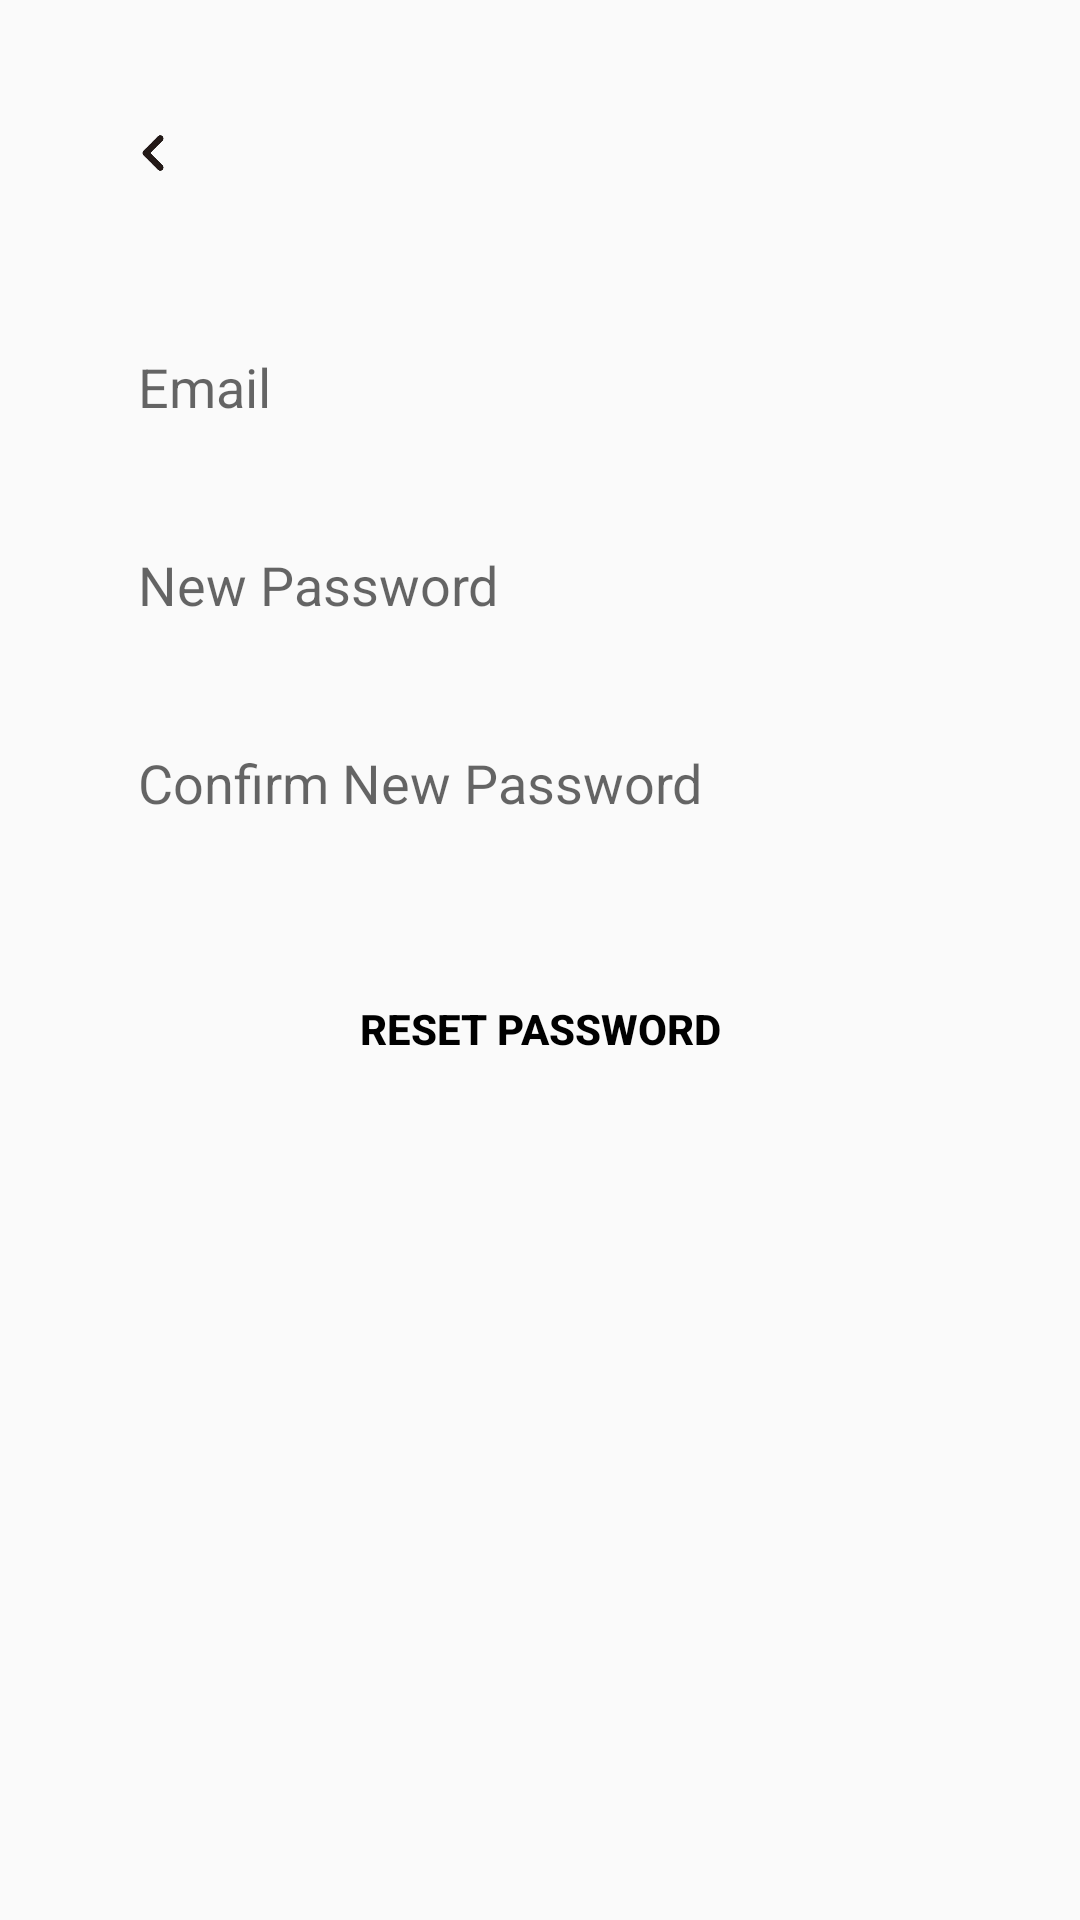

Produce the Android XML layout that renders to this screen, including the resource entries it uses.
<!-- AndroidManifest.xml: application theme Theme.SmartWasteHub -->
<!-- res/layout/activity_forgot_password.xml -->
<?xml version="1.0" encoding="utf-8"?>
<LinearLayout xmlns:android="http://schemas.android.com/apk/res/android"
    android:layout_width="match_parent"
    android:layout_height="match_parent"
    android:orientation="vertical"
    android:padding="30dp"
    android:gravity="center_horizontal">

    
    <ImageView
        android:id="@+id/backArrow"
        android:layout_width="42dp"
        android:layout_height="42dp"
        android:src="@drawable/backarrow"
        android:contentDescription="Back"
        android:layout_gravity="start"
        android:padding="5dp" />

    
    <EditText
        android:id="@+id/emailInput"
        android:layout_width="match_parent"
        android:layout_height="50dp"
        android:hint="Email"
        android:background="@drawable/round_edittext"
        android:paddingHorizontal="16dp"
        android:layout_marginTop="32dp"
        android:inputType="textEmailAddress"
        android:enabled="false" />

    
    <RelativeLayout
        android:layout_width="match_parent"
        android:layout_height="50dp"
        android:layout_marginTop="16dp">

        <EditText
            android:id="@+id/newPasswordInput"
            android:layout_width="match_parent"
            android:layout_height="match_parent"
            android:hint="New Password"
            android:background="@drawable/round_edittext"
            android:paddingEnd="50dp"
            android:paddingStart="16dp"
            android:inputType="textPassword" />

        <ImageView
            android:id="@+id/eyeIconPassword"
            android:layout_width="42dp"
            android:layout_height="42dp"
            android:layout_alignParentEnd="true"
            android:layout_centerVertical="true"
            android:layout_marginEnd="13dp"
            android:src="@drawable/showpass"/>/>
    </RelativeLayout>

    
    <RelativeLayout
        android:layout_width="match_parent"
        android:layout_height="50dp"
        android:layout_marginTop="16dp">

        <EditText
            android:id="@+id/confirmNewPasswordInput"
            android:layout_width="match_parent"
            android:layout_height="match_parent"
            android:hint="Confirm New Password"
            android:background="@drawable/round_edittext"
            android:paddingEnd="50dp"
            android:paddingStart="16dp"
            android:inputType="textPassword"/>

        <ImageView
            android:id="@+id/eyeIconConfirmPassword"
            android:layout_width="42dp"
            android:layout_height="42dp"
            android:layout_alignParentEnd="true"
            android:layout_centerVertical="true"
            android:layout_marginEnd="13dp"
            android:src="@drawable/showpass"/>
    </RelativeLayout>

    
    <Button
        android:id="@+id/resetPasswordButton"
        android:layout_width="match_parent"
        android:layout_height="50dp"
        android:text="Reset Password"
        android:backgroundTint="#9AD148"
        android:textColor="#000000"
        android:textStyle="bold"
        android:background="@drawable/round_edittext"
        android:layout_marginTop="32dp" />

</LinearLayout>
<!-- resources referenced by this layout -->
<resources>
  <!-- drawable backarrow: png bitmap (drawable, 13772 bytes) -->
  <style name="Theme.SmartWasteHub" parent="Theme.AppCompat.Light.NoActionBar">
          
          <item name="colorPrimary">@color/purple_500</item>
          <item name="colorPrimaryDark">@color/purple_700</item>
          <item name="colorAccent">@color/teal_200</item>
      </style>
  <!-- not gathered from this repository: default colours our renderer supplied (Android Studio template values) -->
  <color name="purple_500">#FF6200EE</color>
  <color name="purple_700">#FF3700B3</color>
  <color name="teal_200">#FF03DAC5</color>
</resources>
